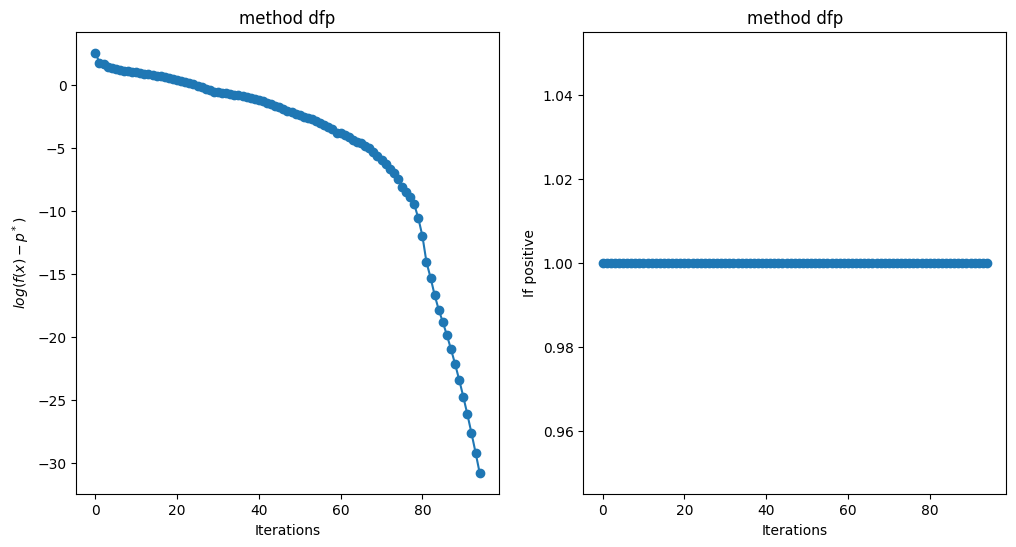
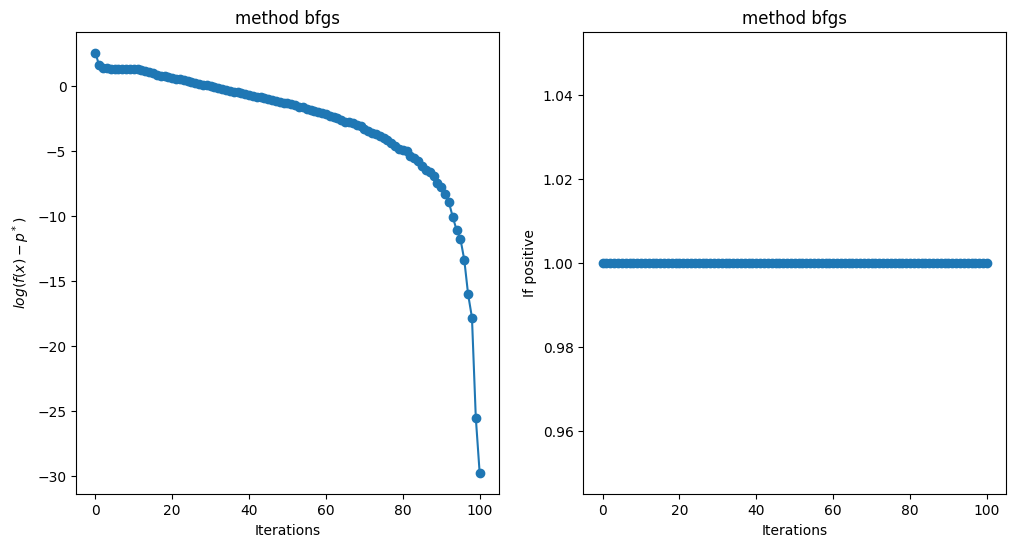

Write the Python code that produced these figures, in order.
# Homework 13 Problem4 : DFP + BFGS
# Compare different algorithms

import numpy as np
import matplotlib.pyplot as plt
import seaborn as sns 
import copy
plt.style.use('default')

class optimizer:
    def __init__(self,x0,H0,alpha=0.6,beta=0.6,eta = 1e-5) -> None:
        self.x = x0
        self.eta = eta
        self.alpha = alpha 
        self.beta = beta
        self.pstar = 0
        self.deltay = []
        self.H = H0
        self.name = None
        self.positive = []
        
    def value(self,x):
        x1,x2,x3 = x[0],x[1],x[2]
        fx = (3-x1)**2+7*(x2-x1**2)**2+9*(x3-x1-x2**2)**2
        return fx 
    
    def dx(self,x):
        x1,x2,x3 = x[0],x[1],x[2]
        dx1 = -2*(3-x1)-28*x1*(x2-x1**2)-18*(x3-x1-x2**2)
        dx2 = 14*(x2-x1**2)-36*x2*(x3-x1-x2**2)
        dx3 = 18*(x3-x1-x2**2)
        dx = np.array([dx1,dx2,dx3])
        return dx  
    
    def gradientnorm(self,dx) -> float:
        factor = np.sqrt(np.sum(dx**2))
        return factor 
    
    def testpositive(self,x) -> int:
        eigenvalues = np.linalg.eigvals(x)
        eigenvalues.sort()
        if eigenvalues[0] > 0:
            positive = 1
        else:
            positive = 0
        return positive
    
    def plot(self):
        iterations = len(self.deltay)
        x = np.arange(iterations)
        fig,axes = plt.subplots(1,2,figsize=(12,6))
        axes[0].plot(x,np.log(np.array(self.deltay)),'-o')
        axes[0].set_ylabel(r'$log(f(x)-p^*)$')
        axes[0].set_xlabel('Iterations')
        axes[0].set_title(f'method {self.name}')  
        
        axes[1].plot(x,self.positive,'-o')
        axes[1].set_ylabel('If positive')
        axes[1].set_xlabel('Iterations')
        axes[1].set_title(f'method {self.name}')  
        plt.savefig(f"{self.name}.png", bbox_inches='tight')
        plt.show()   

class dfp(optimizer):
    def __init__(self, x0, H0, alpha=0.6, beta=0.6, eta=0.00001) -> None:
        super().__init__(x0, H0, alpha, beta, eta)
        self.name = 'dfp'
    
    def iteration(self):
        g = self.dx(self.x)
        d = -np.dot(self.H,g)
        gs = [g]
        while self.gradientnorm(g) >= self.eta:
            
            #backtracking
            t = 1.0
            while self.value(self.x+t*d) > self.value(self.x) + self.alpha*t*np.dot(self.dx(self.x),d):
                t *= self.beta
            self.deltay.append(self.value(self.x)-self.pstar)
            
            # update
            self.x += t*d
            g = self.dx(self.x) #k+1
            gs.append(g)
            deltax = (t * d)
            deltag = (gs[-1]-gs[-2])
            self.H +=  np.outer(deltax,deltax)/(np.dot(deltag,deltax))-np.outer((self.H@deltag),(deltag@self.H))/(deltag@self.H@deltag)
            positive = self.testpositive(self.H)
            self.positive.append(positive)
            d = -np.dot(self.H,g) #k+1
            if self.gradientnorm(g) < self.eta:
                break

class bfgs(optimizer):
    def __init__(self, x0, H0, alpha=0.5, beta=0.6, eta=0.00001) -> None:
        super().__init__(x0, H0, alpha, beta, eta)
        self.name = 'bfgs'
        
    def iteration(self):
        g = self.dx(self.x)
        d = -np.dot(self.H,g)
        gs = [g]
        while self.gradientnorm(g) >= self.eta:
            t = 1.0
            while self.value(self.x+t*d) > self.value(self.x) + self.alpha*t*np.dot(self.dx(self.x),d):
                t *= self.beta
            self.deltay.append(self.value(self.x)-self.pstar)
            
            # update
            self.x += t*d
            g = self.dx(self.x) #k+1
            gs.append(g)
            deltax = (t * d)
            deltag = (gs[-1]-gs[-2])
            self.H +=  (1+(deltag@self.H@deltag)/(deltag@deltax))*\
                np.outer(deltax,deltax)/(deltax@deltag)-\
                (self.H@(np.outer(deltag,deltax))+(self.H@np.outer(deltag,deltax)).T)/(deltag@deltax)    
            positive = self.testpositive(self.H)
            self.positive.append(positive)
            d = -np.dot(self.H,g) #k+1
            if self.gradientnorm(g) < self.eta:
                break  

H0 = np.eye(3)
x0 = np.array([1.0,1.0,1.0])
dfp_optimizer = dfp(x0=x0.copy(),H0=H0)
bfgs_optimizer = bfgs(x0=x0.copy(),H0=H0)
dfp_optimizer.iteration()
dfp_optimizer.plot()
bfgs_optimizer.iteration()
bfgs_optimizer.plot()
